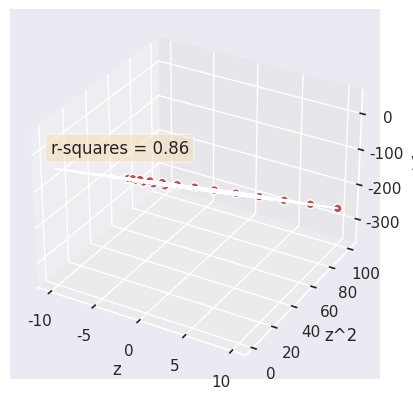

The script that saved this image:
import numpy as np
import seaborn as sns; sns.set()
import matplotlib.pyplot as plt
import pandas as pd
from mpl_toolkits.mplot3d import Axes3D

def f(x):
    return -3*x**2+4*x-1

def least_square_estimation(x:np.ndarray,y:np.ndarray):
    inv = np.linalg.inv(x.transpose().dot(x))
    return inv.dot(x.transpose()).dot(y)
    # return x.transpose().dot(x).inv().dot(x.transpose).dot(y)

seed = 42
np.random.seed(seed) # make repeate random values
# rand_error = np.random.randn(10)
# print(rand_error)

n = 20
z_1 = np.linspace(-10,10,n).transpose().reshape(-1,1)
epsilon = np.random.randn(n,1) # n rows, 1 column
y = -3*z_1**2+4*z_1-1 #+ epsilon

# plot data
fig = plt.figure()
ax = fig.add_subplot(111)
ax.set_title("Linear Regression")
ax.set_xlabel("z")
ax.set_ylabel("y")
ax.scatter(z_1,y, label="real data")
ax.legend()
fig.savefig("real_data_2.png")

z_0 = np.ones((n,1))
Z = np.hstack((z_0,z_1))
Y = y
b_hat = least_square_estimation(Z,Y)
print("Beta =", b_hat)

y_plot = Z.dot(b_hat)
b_hat_ravel = b_hat.ravel()
ax.plot(z_1,y_plot, color='r', label="y = {:.02f} + {:.02f}z".format(b_hat_ravel[0], b_hat_ravel[1]))
ax.legend()
fig.savefig("least_square_estimated_2.png")

r_squares = np.var(y_plot)/np.var(y)
props = dict(boxstyle="round", facecolor="wheat", alpha=0.5)
ax.text(-10,-2,"r-squares={:.02f}".format(r_squares), bbox=props)
fig.savefig("r_square_2.png")

z_2 = z_1**2
Z = np.hstack((Z, z_2))
b_hat = least_square_estimation(Z, Y)
# print(b_hat.reshape(1,-1))
print("Beta_2 =",b_hat)

plt.close()

fig = plt.figure()
ax = fig.add_subplot(111, projection='3d')

ax.scatter(xs=z_1, ys=z_2, zs=y, s=40, alpha=1, edgecolors='w', color='r')
fig.savefig("real_data_2_after.png")

xx1, xx2 = np.meshgrid(
    np.linspace(z_1.min(), z_1.max(), num=n),
    np.linspace(z_2.min(), z_2.max(), num=n)
)
XX = np.column_stack([np.ones((n,n)).ravel(), xx1.ravel(), xx2.ravel()])

Z = XX
yy = Z.dot(b_hat)
ax.plot_surface(xx1, xx2, yy.reshape(xx1.shape))
fig.savefig("least_square_estimated_2_after.png")

r_squares = np.var(yy)/np.var(Y)
props = dict(boxstyle="round", facecolor="wheat", alpha=0.5)
ax.text(-10,-2,5,s="r-squares = {:.02f}".format(r_squares), bbox=props)
ax.set_xlabel("z")
ax.set_ylabel("z^2")
ax.set_zlabel("y")
fig.savefig("r_square_2_after.png")

plt.show()